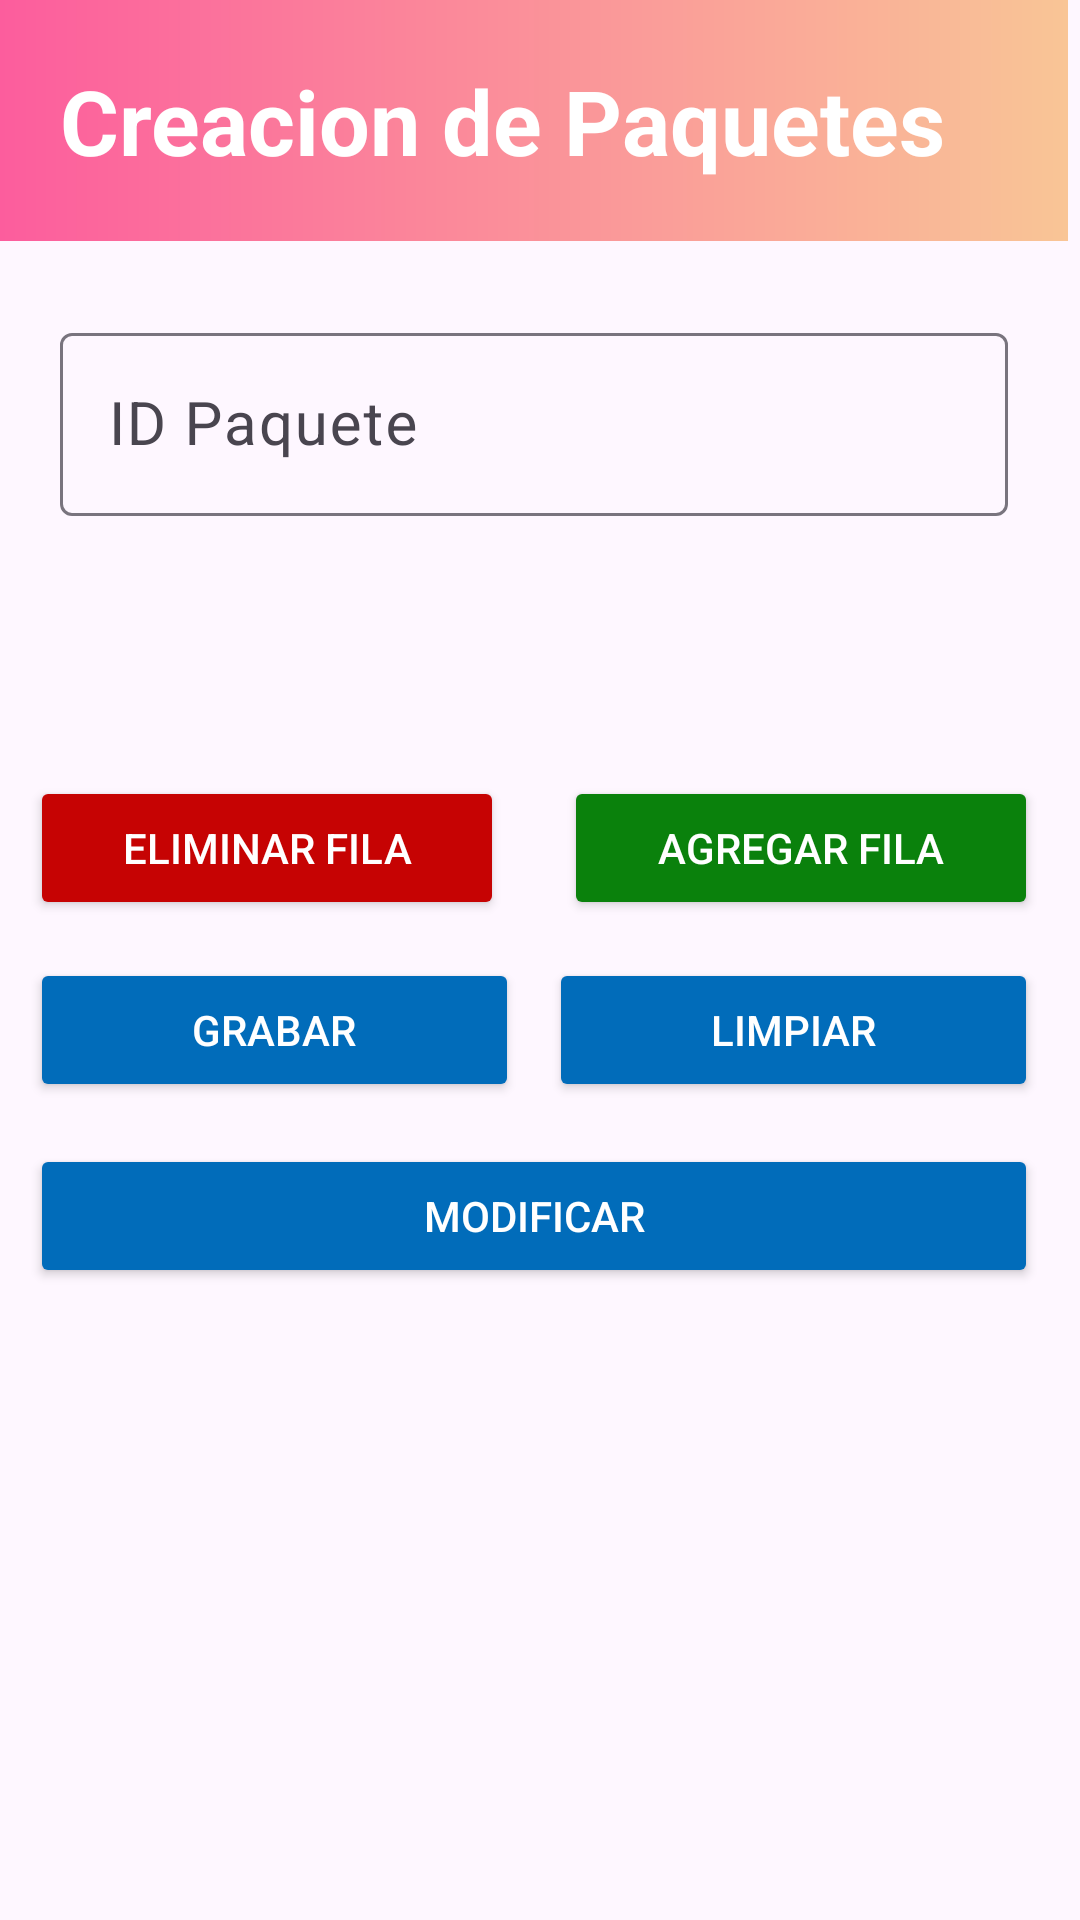

Here is an Android app screen rendered from its layout file. Give the layout XML and the strings, colors and styles it references.
<!-- AndroidManifest.xml: application theme Base.Theme.Supermarket -->
<!-- res/layout/activity_crear_paquetes.xml -->
<?xml version="1.0" encoding="utf-8"?>
<ScrollView
    android:scrollbarStyle="outsideInset"
    xmlns:android="http://schemas.android.com/apk/res/android"
    xmlns:tools="http://schemas.android.com/tools"
    android:layout_width="match_parent"
    android:layout_height="match_parent"
    xmlns:app="http://schemas.android.com/apk/res-auto"
    tools:context=".activity_crear_paquetes"
    android:fillViewport="true">

    <androidx.constraintlayout.widget.ConstraintLayout
        android:layout_width="match_parent"
        android:layout_height="wrap_content">

        <Button
            android:id="@+id/btnGrabarP"
            android:layout_width="0dp"
            android:layout_height="wrap_content"
            android:backgroundTint="#016CBA"
            android:text="@string/grabar"
            android:textColor="#fff"

            app:layout_constraintBottom_toBottomOf="parent"
            app:layout_constraintEnd_toEndOf="@+id/btnEliminarFila"
            app:layout_constraintEnd_toStartOf="@+id/btnLimpiarP"
            app:layout_constraintStart_toStartOf="@+id/btnEliminarFila"
            app:layout_constraintTop_toBottomOf="@+id/btnAgregarFila"
            app:layout_constraintVertical_bias="0.044" />

        <Button
            android:id="@+id/btnLimpiarP"
            android:layout_width="0dp"
            android:layout_height="wrap_content"
            android:layout_margin="10dp"
            android:backgroundTint="#016CBA"
            android:text="@string/limpiar"
            android:textColor="#fff"
            app:layout_constraintBottom_toBottomOf="@+id/btnGrabarP"
            app:layout_constraintEnd_toEndOf="parent"
            app:layout_constraintHorizontal_bias="0.5"
            app:layout_constraintStart_toEndOf="@+id/btnGrabarP"
            app:layout_constraintTop_toTopOf="@+id/btnGrabarP" />

        <Button
            android:id="@+id/btnEliminarFila"
            android:layout_width="0dp"
            android:layout_height="wrap_content"
            android:layout_margin="10dp"
            android:backgroundTint="#C60303"
            android:text="@string/eliminar_fila"
            android:textColor="#fff"
            app:layout_constraintBottom_toTopOf="@+id/btnGrabarP"
            app:layout_constraintEnd_toStartOf="@+id/btnAgregarFila"
            app:layout_constraintStart_toStartOf="parent"
            app:layout_constraintTop_toBottomOf="@+id/tableLayout"
            app:layout_constraintVertical_bias="0.842" />

        <Button
            android:id="@+id/btnAgregarFila"
            android:layout_width="0dp"
            android:layout_height="wrap_content"
            android:layout_margin="10dp"
            android:backgroundTint="#0A810C"
            android:text="@string/agregar_fila"
            android:textColor="#fff"

            app:layout_constraintBottom_toBottomOf="@+id/btnEliminarFila"
            app:layout_constraintEnd_toEndOf="parent"
            app:layout_constraintStart_toEndOf="@+id/btnEliminarFila"
            app:layout_constraintTop_toTopOf="@+id/btnEliminarFila" />


        <TextView
            android:id="@+id/textView"
            android:layout_width="0dp"
            android:layout_height="wrap_content"
            android:background="@drawable/gradientelogo"
            android:padding="20dp"
            android:text="@string/registro_paquetes"
            android:textColor="@color/white"
            android:textSize="30sp"
            android:textStyle="bold"
            app:layout_constraintBottom_toBottomOf="parent"
            app:layout_constraintEnd_toEndOf="parent"
            app:layout_constraintHorizontal_bias="0.493"
            app:layout_constraintLeft_toLeftOf="parent"
            app:layout_constraintRight_toRightOf="parent"
            app:layout_constraintStart_toStartOf="parent"
            app:layout_constraintTop_toTopOf="parent"
            app:layout_constraintVertical_bias="0.0" />

        <androidx.constraintlayout.widget.Guideline
            android:id="@+id/guideline2"
            android:layout_width="wrap_content"
            android:layout_height="wrap_content"
            android:orientation="horizontal"
            app:layout_constraintGuide_begin="230dp" />

        <com.google.android.material.textfield.TextInputLayout
            android:id="@+id/textInputLayoutNombreCuenta"
            android:layout_width="match_parent"
            android:layout_height="wrap_content"
            android:layout_marginStart="20dp"
            android:layout_marginEnd="20dp"
            app:layout_constraintBottom_toTopOf="@+id/tableLayout"
            app:layout_constraintEnd_toEndOf="parent"
            app:layout_constraintHorizontal_bias="0.0"
            app:layout_constraintStart_toStartOf="parent"
            app:layout_constraintTop_toBottomOf="@+id/textView"
            app:layout_constraintVertical_bias="0.288">

            <EditText
                android:id="@+id/txtProducto"
                android:layout_width="match_parent"
                android:layout_height="wrap_content"
                android:hint="@string/paquete_id"
                android:importantForAutofill="no"
                android:inputType="number"
                android:textSize="20sp" />
        </com.google.android.material.textfield.TextInputLayout>

        <TableLayout
            android:id="@+id/tableLayout"
            android:layout_width="match_parent"
            android:layout_height="wrap_content"
            android:layout_margin="5dp"
            app:layout_constraintEnd_toEndOf="parent"
            app:layout_constraintStart_toStartOf="parent"
            app:layout_constraintTop_toTopOf="@+id/guideline2"
            tools:context=".activity_consulta_polizas">

        </TableLayout>

        <Button
            android:id="@+id/btnModificarPaquetes"
            android:layout_width="0dp"
            android:layout_height="wrap_content"
            android:layout_marginTop="10dp"
            android:backgroundTint="#016CBA"
            android:text="@string/modificar"
            android:textColor="#fff"
            app:layout_constraintBottom_toBottomOf="parent"
            app:layout_constraintEnd_toEndOf="@+id/btnLimpiarP"
            app:layout_constraintStart_toStartOf="@+id/btnGrabarP"
            app:layout_constraintTop_toBottomOf="@+id/btnGrabarP"
            app:layout_constraintVertical_bias="0.02" />

    </androidx.constraintlayout.widget.ConstraintLayout>

</ScrollView>
<!-- resources referenced by this layout -->
<resources>
  <color name="white">#FFFFFFFF</color>
  <!-- drawable gradientelogo (drawable) -->
  <?xml version="1.0" encoding="utf-8"?>
  <shape xmlns:android="http://schemas.android.com/apk/res/android">
      <gradient
          android:startColor="#F9C596"
          android:endColor="#FC5D9D"
          android:angle="180"/>
  </shape>
  <string name="agregar_fila">Agregar Fila</string>
  <string name="eliminar_fila">Eliminar Fila</string>
  <string name="grabar">Grabar</string>
  <string name="limpiar">Limpiar</string>
  <string name="modificar">Modificar</string>
  <string name="paquete_id">ID Paquete</string>
  <string name="registro_paquetes">Creacion de Paquetes</string>
  <style name="Base.Theme.Supermarket" parent="Theme.Material3.DayNight.NoActionBar">
          
          <item name="colorPrimary">@color/primary</item>
          <item name="colorSecondary">@color/colorSecondary</item>
          <item name="colorPrimaryDark">@color/white</item>
  
          <item name="colorOnPrimary">@color/black</item>
  
  
          <item name="android:windowLightStatusBar">true</item>
  
  
  
      </style>
  <color name="primary">#FC5D9D</color>
  <color name="colorSecondary">#F8C295</color>
  <color name="black">#FF000000</color>
</resources>
